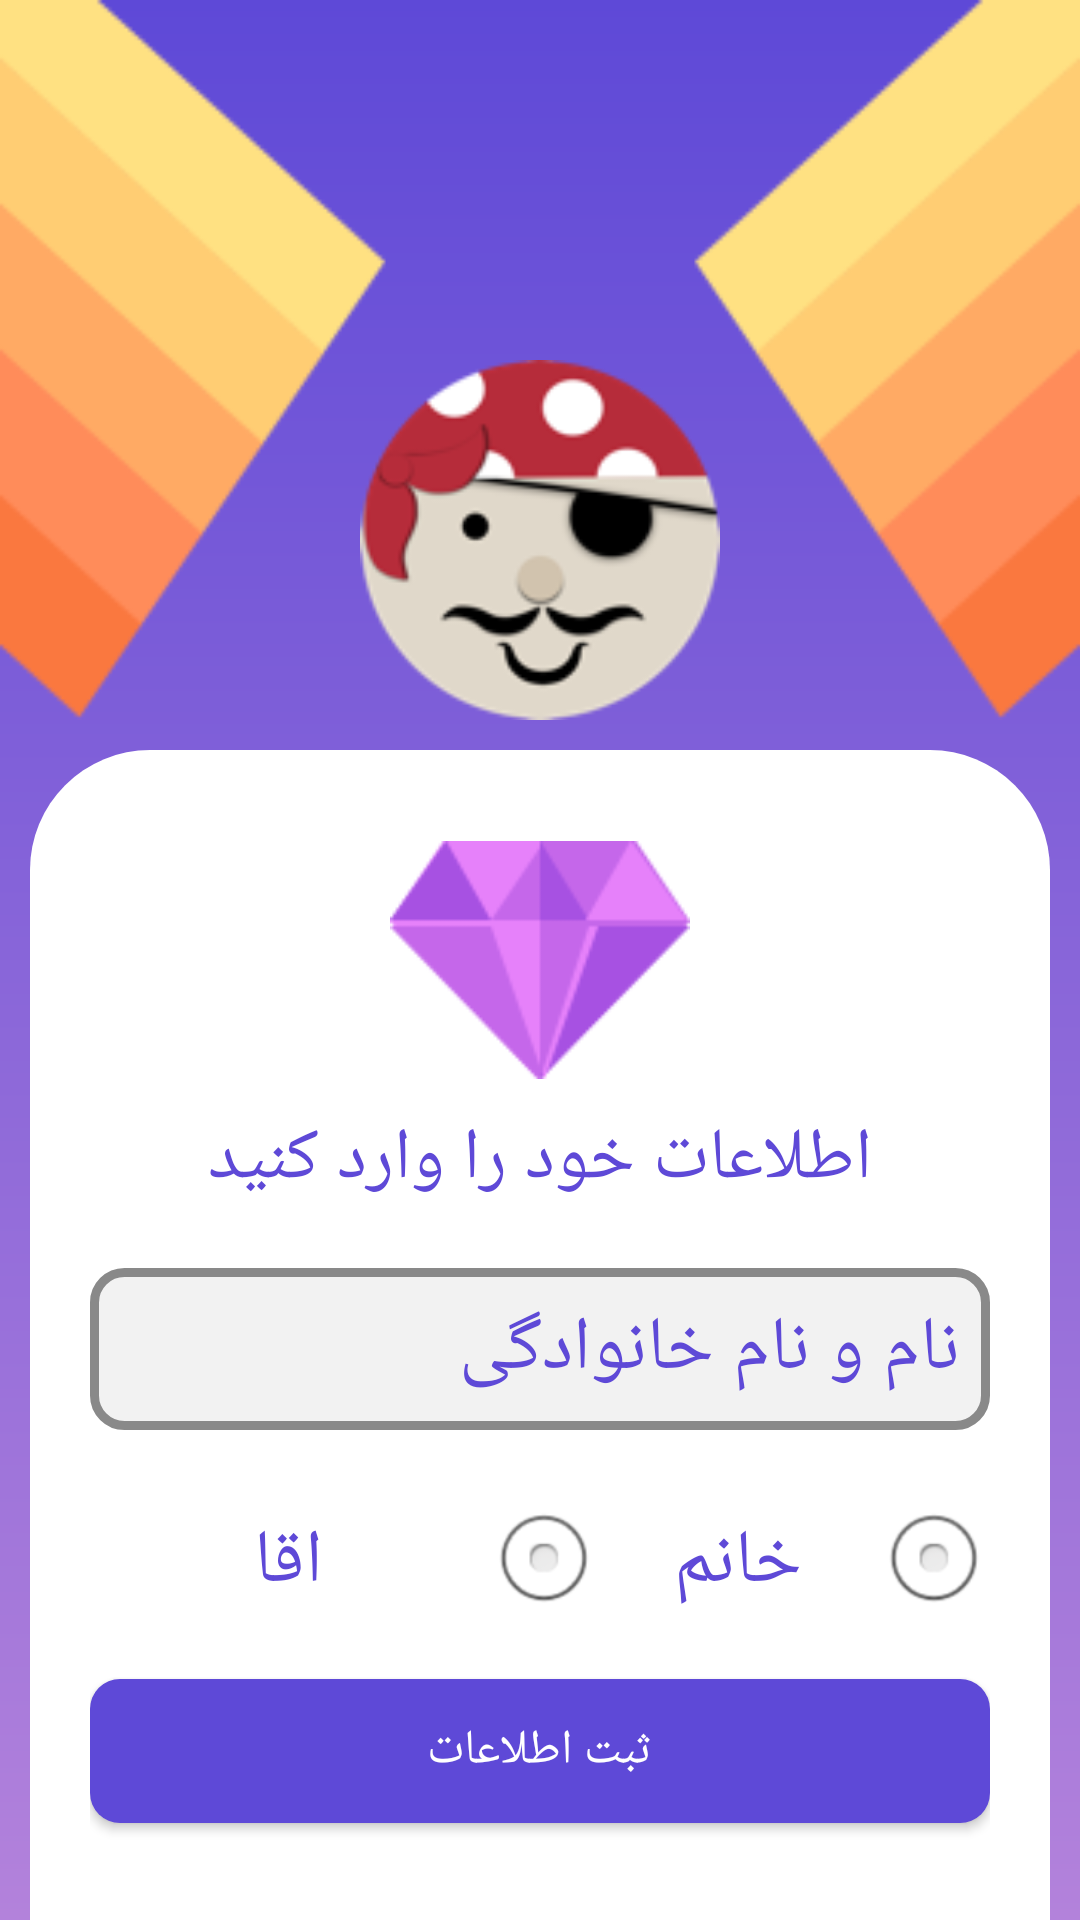

This screen was rendered from an Android layout file. Write that file and the resources it references.
<!-- AndroidManifest.xml: application theme Theme.AppCompat.NoActionBar -->
<!-- res/layout/activity_name_gender.xml -->
<?xml version="1.0" encoding="utf-8"?>
    <LinearLayout
    tools:context=".NameGender"
    android:layout_height="match_parent"
    android:layout_width="match_parent"
    android:background="@drawable/back_g"
    android:orientation="vertical"
    xmlns:tools="http://schemas.android.com/tools"
    xmlns:app="http://schemas.android.com/apk/res-auto"
    xmlns:android="http://schemas.android.com/apk/res/android">


    <RelativeLayout android:layout_height="0dp" android:layout_width="match_parent" android:background="@drawable/header" android:layout_weight="1.2">

    <ImageView android:layout_height="120dp" android:layout_width="120dp" android:src="@drawable/logo" android:layout_alignParentBottom="true" android:layout_centerHorizontal="true"/>

</RelativeLayout>


    <LinearLayout android:layout_height="0dp" android:layout_width="match_parent" android:orientation="vertical" android:layout_weight="2" android:paddingLeft="10dp" android:paddingRight="10dp" android:paddingTop="10dp">


    <LinearLayout android:layout_height="match_parent" android:layout_width="match_parent" android:background="@drawable/back_from" android:orientation="vertical" android:padding="20dp">

    <ImageView android:layout_height="100dp" android:layout_width="100dp" android:src="@drawable/diamond_per" android:layout_gravity="center"/>

    <TextView android:layout_height="wrap_content" android:layout_width="match_parent" android:layout_marginBottom="20dp" android:text="اطلاعات خود را وارد کنید" android:textAlignment="center" android:textColor="@color/blueDark" android:textSize="24sp"/>

        <EditText
            android:id="@+id/edt_name_family"
            style="@style/editText"
            android:layout_width="match_parent"
            android:layout_height="wrap_content"
            android:hint="نام و نام خانوادگی"
            android:inputType="textPersonName"
            android:textColorHint="@color/blueDark" />


        <LinearLayout android:layout_height="wrap_content" android:layout_width="match_parent" android:orientation="horizontal" android:layout_marginTop="20dp">


    <RadioGroup android:layout_height="wrap_content" android:layout_width="fill_parent" android:orientation="horizontal" android:layout_gravity="right" android:id="@+id/genders" android:inputType="text" android:layout_alignParentLeft="true">

    <RadioButton android:layout_height="wrap_content" android:layout_width="170dp" android:text="اقا" android:textAlignment="center" android:textColor="@color/blueDark" android:textSize="25sp" android:id="@+id/male" android:drawableRight="@android:drawable/btn_radio" android:button="@null"/>

    <RadioButton android:layout_height="wrap_content" android:layout_width="fill_parent" android:text="خانم" android:textAlignment="center" android:textColor="@color/blueDark" android:textSize="25sp" android:id="@+id/female" android:drawableRight="@android:drawable/btn_radio" android:button="@null"/>

</RadioGroup>

</LinearLayout>

    <Button android:layout_height="wrap_content" android:layout_width="match_parent" android:background="@drawable/btn_back" android:paddingLeft="5dp" android:paddingRight="5dp" android:paddingTop="2dp" android:layout_gravity="center" android:text="ثبت اطلاعات" android:textColor="#FFFFFF" android:textSize="16sp" android:id="@+id/btn_submitinfo" android:layout_marginTop="15dp" android:paddingBottom="2dp" android:gravity="center"/>

</LinearLayout>

</LinearLayout>

</LinearLayout>
<!-- resources referenced by this layout -->
<resources>
  <color name="blueDark">#5e49D7</color>
  <!-- drawable back_from (drawable) -->
  <?xml version="1.0" encoding="utf-8"?>
  <shape xmlns:android="http://schemas.android.com/apk/res/android">
      <solid android:color="#FFF">
  
      </solid>
      <corners android:topLeftRadius="40dp"
          android:topRightRadius="40dp">
  
      </corners>
  </shape>
  <!-- drawable back_g (drawable) -->
  <?xml version="1.0" encoding="utf-8"?>
  <shape xmlns:android="http://schemas.android.com/apk/res/android">
      <gradient
          android:startColor="@color/blueDark"
          android:endColor="@color/blueLight"
          android:angle="-45"
          />
  </shape>
  <!-- drawable btn_back (drawable) -->
  <?xml version="1.0" encoding="utf-8"?>
  <shape xmlns:android="http://schemas.android.com/apk/res/android">
      <solid android:color="@color/blueDark">
  
      </solid>
      <corners android:radius="10dp"/>
  
  </shape>
  <!-- drawable diamond_per: png bitmap (drawable, 3989 bytes) -->
  <!-- drawable header: png bitmap (drawable, 9665 bytes) -->
  <!-- drawable logo: png bitmap (drawable, 11050 bytes) -->
  <style name="editText">
  
      <item name="android:background">@drawable/edit_text_back</item>
  
      <item name="android:padding">10dp</item>
  
      <item name="android:textColor">@color/blueDark</item>
  
      <item name="android:textSize">25sp</item>
  
  </style>
  <color name="blueLight">#B382DB</color>
  <!-- drawable edit_text_back (drawable) -->
  <?xml version="1.0" encoding="utf-8"?>
  <shape xmlns:android="http://schemas.android.com/apk/res/android">
      <stroke android:color="#898989"
          android:width="3dp"/>
      <solid android:color="#f2f2f2"/>
      <corners android:radius="10dp"/>
  </shape>
</resources>
